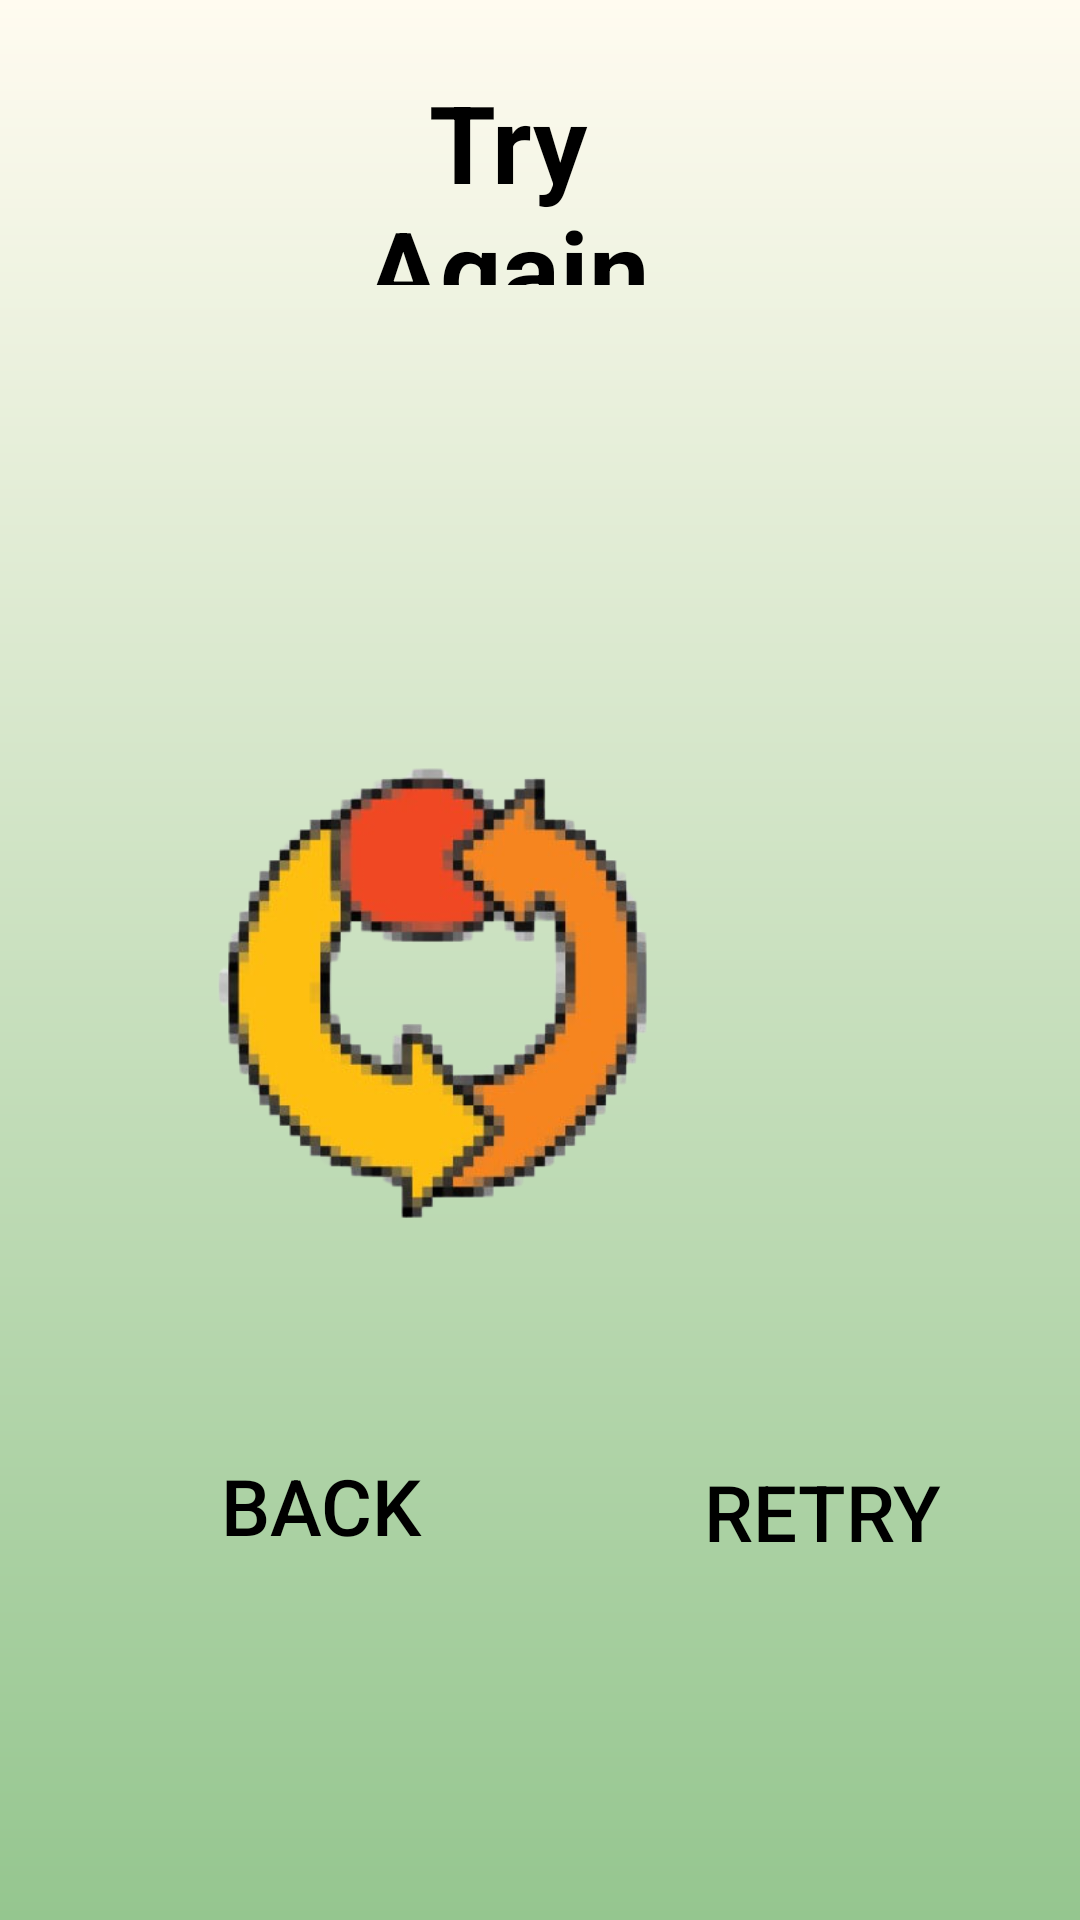

Write the Android layout XML for this screen, with the resource values it uses.
<!-- AndroidManifest.xml: application theme Theme.CseatGame -->
<!-- res/layout/activity_math_answer_wrong.xml -->
<?xml version="1.0" encoding="utf-8"?>
<RelativeLayout xmlns:android="http://schemas.android.com/apk/res/android"
    xmlns:app="http://schemas.android.com/apk/res-auto"
    xmlns:tools="http://schemas.android.com/tools"
    android:layout_width="match_parent"
    android:layout_height="match_parent"
    android:background="@drawable/bgapp"
    tools:context=".MathAnswerWrong">

    <TextView
        android:id="@+id/textView2"
        android:layout_width="192dp"
        android:layout_height="72dp"
        android:layout_alignParentStart="true"
        android:layout_alignParentTop="true"
        android:layout_alignParentEnd="true"
        android:layout_centerHorizontal="true"
        android:layout_marginStart="99dp"
        android:layout_marginTop="23dp"
        android:layout_marginEnd="120dp"
        android:gravity="center"
        android:text="Try Again"
        android:textSize="36dp"
        android:textColor="@color/black"
        android:textStyle="bold" />

    <Button
        android:id="@+id/buttonBack"
        android:layout_width="wrap_content"
        android:layout_height="wrap_content"
        android:layout_alignParentStart="true"
        android:layout_alignParentBottom="true"
        android:layout_marginStart="63dp"
        android:layout_marginBottom="114dp"
        android:background="@drawable/ovalstyle"
        android:text="Back"
        android:textSize="26dp"
        app:backgroundTint="#E689A6"
        android:textColor="@color/black"/>



    <Button
        android:id="@+id/buttonRetry"
        android:layout_width="wrap_content"
        android:layout_height="wrap_content"
        android:layout_alignParentStart="true"
        android:layout_alignParentBottom="true"
        android:layout_marginStart="230dp"
        android:layout_marginBottom="112dp"
        android:background="@drawable/ovalstyle"
        android:text="Retry"
        android:textSize="26dp"
        app:backgroundTint="#B6E0EA"
        android:textColor="@color/black"/>



    <ImageView
        android:id="@+id/imageView"
        android:layout_width="240dp"
        android:layout_height="256dp"
        android:layout_alignParentTop="true"
        android:layout_alignParentEnd="true"
        android:layout_marginTop="203dp"
        android:layout_marginEnd="89dp"
        app:srcCompat="@drawable/retry__1__removebg_preview" />

</RelativeLayout>
<!-- resources referenced by this layout -->
<resources>
  <color name="black">#FF000000</color>
  <!-- drawable bgapp (drawable) -->
  <?xml version="1.0" encoding="utf-8"?>
  <shape xmlns:android="http://schemas.android.com/apk/res/android">
  
      <gradient
          android:startColor="#FFFBF0"
          android:endColor="#95C68F"
          android:angle="270"
          />
  
  </shape>
  <!-- drawable retry__1__removebg_preview: png bitmap (drawable-v24, 108423 bytes) -->
  <style name="Theme.CseatGame" parent="Theme.MaterialComponents.DayNight.DarkActionBar">
          
          <item name="colorPrimary">@color/purple_500</item>
          <item name="colorPrimaryVariant">@color/purple_700</item>
          <item name="colorOnPrimary">@color/white</item>
          
          <item name="colorSecondary">@color/teal_200</item>
          <item name="colorSecondaryVariant">@color/teal_700</item>
          <item name="colorOnSecondary">@color/black</item>
          
          <item name="android:statusBarColor" tools:targetApi="l">?attr/colorPrimaryVariant</item>
          
      </style>
  <color name="purple_500">#FF6200EE</color>
  <color name="purple_700">#FF3700B3</color>
  <color name="white">#FFFFFFFF</color>
  <color name="teal_200">#FF03DAC5</color>
  <color name="teal_700">#FF018786</color>
</resources>
